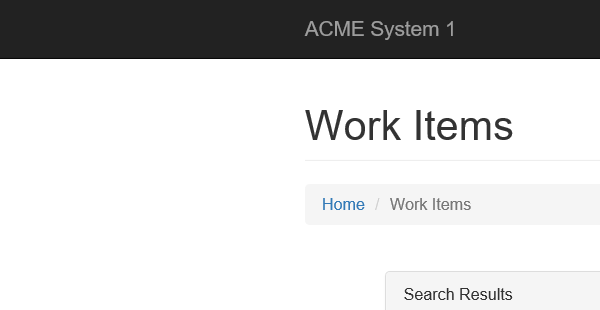
Task: Robotic Enterprise Framework
Workflow: System1_Close workflow

Step 1: Attach Browser 'iexplore.exe ACME' in window 'ACME System 1 -*'

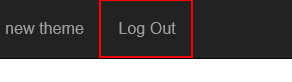
Step 2: click on the link 'Log Out'
